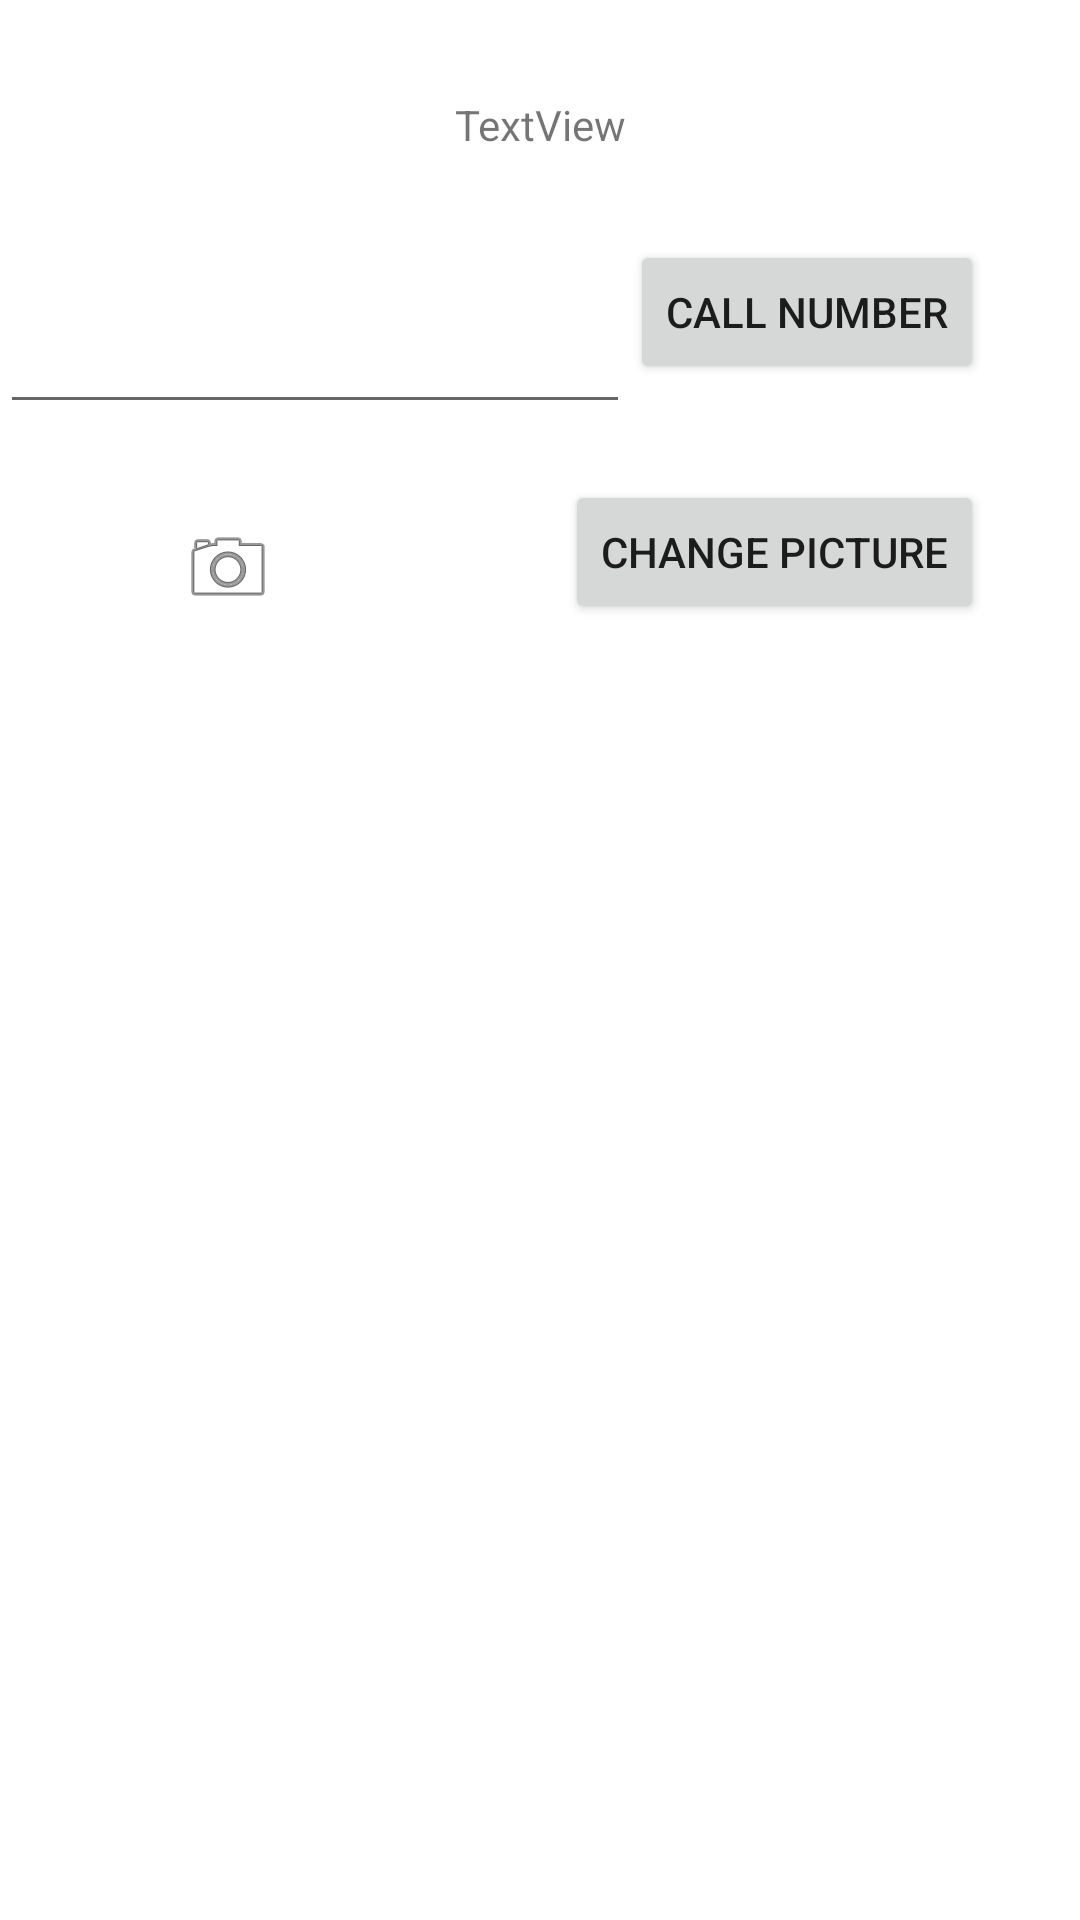

Here is an Android app screen rendered from its layout file. Give the layout XML and the strings, colors and styles it references.
<!-- AndroidManifest.xml: application theme Theme.SaidsAndroidLabs -->
<!-- res/layout/activity_second.xml -->
<?xml version="1.0" encoding="utf-8"?>
<androidx.constraintlayout.widget.ConstraintLayout xmlns:android="http://schemas.android.com/apk/res/android"
    xmlns:app="http://schemas.android.com/apk/res-auto"
    xmlns:tools="http://schemas.android.com/tools"
    android:layout_width="match_parent"
    android:layout_height="match_parent"
    tools:context=".SecondActivity">

    <TextView
        android:id="@+id/textView"
        android:layout_width="wrap_content"
        android:layout_height="wrap_content"
        android:layout_marginTop="32dp"
        android:text="TextView"
        app:layout_constraintEnd_toEndOf="parent"
        app:layout_constraintStart_toStartOf="parent"
        app:layout_constraintTop_toTopOf="parent" />

    <Button
        android:id="@+id/CallNumber"
        android:layout_width="wrap_content"
        android:layout_height="wrap_content"
        android:layout_marginTop="80dp"
        android:layout_marginEnd="32dp"
        android:text="CALL NUMBER"
        app:layout_constraintEnd_toEndOf="parent"
        app:layout_constraintTop_toTopOf="parent" />

    <EditText
        android:id="@+id/editTextPhone"
        android:layout_width="wrap_content"
        android:layout_height="wrap_content"
        android:layout_marginTop="100dp"
        android:ems="10"
        android:inputType="phone"
        app:layout_constraintStart_toStartOf="parent"
        app:layout_constraintTop_toTopOf="parent" />

    <Button
        android:id="@+id/ChangePicture"
        android:layout_width="wrap_content"
        android:layout_height="wrap_content"
        android:layout_marginTop="32dp"
        android:layout_marginEnd="32dp"
        android:text="CHANGE PICTURE"
        app:srcCompat="@android:drawable/ic_menu_camera"
        app:layout_constraintEnd_toEndOf="parent"
        app:layout_constraintTop_toBottomOf="@+id/CallNumber" />

    <ImageView
        android:id="@+id/imageView"
        android:layout_width="wrap_content"
        android:layout_height="wrap_content"
        android:layout_marginStart="60dp"
        android:layout_marginTop="32dp"
        app:layout_constraintStart_toStartOf="parent"
        app:layout_constraintTop_toBottomOf="@+id/editTextPhone"
        app:srcCompat="@android:drawable/ic_menu_camera" />
</androidx.constraintlayout.widget.ConstraintLayout>
<!-- resources referenced by this layout -->
<resources>
  <style name="Theme.SaidsAndroidLabs" parent="Theme.MaterialComponents.DayNight.DarkActionBar">
          
          <item name="colorPrimary">@color/purple_500</item>
          <item name="colorPrimaryVariant">@color/purple_700</item>
          <item name="colorOnPrimary">@color/white</item>
          
          <item name="colorSecondary">@color/teal_200</item>
          <item name="colorSecondaryVariant">@color/teal_700</item>
          <item name="colorOnSecondary">@color/black</item>
          
          <item name="android:statusBarColor">?attr/colorPrimaryVariant</item>
          
      </style>
  <!-- not gathered from this repository: default colours our renderer supplied (Android Studio template values) -->
  <color name="purple_500">#FF6200EE</color>
  <color name="purple_700">#FF3700B3</color>
  <color name="teal_200">#FF03DAC5</color>
  <color name="teal_700">#FF018786</color>
  <color name="black">#FF000000</color>
  <color name="white">#FFFFFFFF</color>
</resources>
